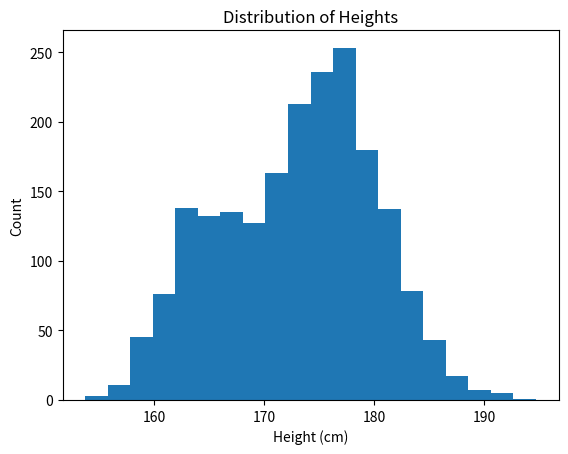

The script that saved this image: (Note: this script raises an exception after producing the figure.)
import pandas as pd
import matplotlib.pyplot as plt
from scipy.stats import norm
import numpy as np
from scipy import stats
# 定义高斯分布的参数
mean1, std1 = 164, 3
mean2, std2 = 176, 5

# 从两个高斯分布中生成各50个样本
data1 = np.random.normal(mean1, std1, 500)
data2 = np.random.normal(mean2, std2, 1500)
data = np.concatenate((data1, data2), axis=0)

# 将数据写入 CSV 文件
df = pd.DataFrame(data, columns=['height'])
df.to_csv('height_data.csv', index=False)

# 绘制数据的直方图
plt.hist(data, bins=20)
plt.xlabel('Height (cm)')
plt.ylabel('Count')
plt.title('Distribution of Heights')
plt.show()

# EM算法的实现

def em(h, mu1, sigma1, w1, mu2, sigma2, w2):
    d = 1
    n = len(h)  # 样本长度
    p1 = w1 * stats.norm(mu1, sigma1).pdf(h)
    p2 = w2 * stats.norm(mu2, sigma2).pdf(h)
    # p1, p2权重 * 男女生的后验概率
    R1i = p1 / (p1 + p2)
    R2i = p2 / (p1 + p2)
    # M-step
    # mu的更新
    mu1 = np.sum(R1i * h) / np.sum(R1i)
    mu2 = np.sum(R2i * h) / np.sum(R2i)
    # sigma1的更新
    sigma1 = np.sqrt(np.sum(R1i * np.square(h - mu1)) / (d * np.sum(R1i)))
    sigma2 = np.sqrt(np.sum(R2i * np.square(h - mu2)) / (d * np.sum(R2i)))
    # w的更新
    w1 = np.sum(R1i) / n
    w2 = np.sum(R2i) / n

    return mu1, sigma1, w1, mu2, sigma2, w2

#数据集
h=list(data1)# 转化为list
h.extend(data2)
h=np.array(h)# 再转成numpy格式的数据
#初始化
mu1 = 180; sigma1 = 5; w1 = 0.9
mu2 = 170; sigma2 = 4; w2 = 0.1
for iteration in range(1000):
    mu1,sigma1,w1,mu2,sigma2,w2=em(h,mu1,sigma1,w1,mu2,sigma2,w2)
print("mu1: ",mu1)
print("sigma1: ",sigma1)
print("w1: ",w1)
print("mu2: ",mu2)
print("sigma2: ",sigma2)
print("w2: ",w2)

#预测
while(1):
 height =int(input("输入身高："))
 prob1 = [w1 * norm.pdf(height, mu1, sigma1)]
 prob2 = [w2 * norm.pdf(height, mu2, sigma2)]
 if prob1 < prob2:
    print("可能是女性")
 else:
    print("可能是男性")
